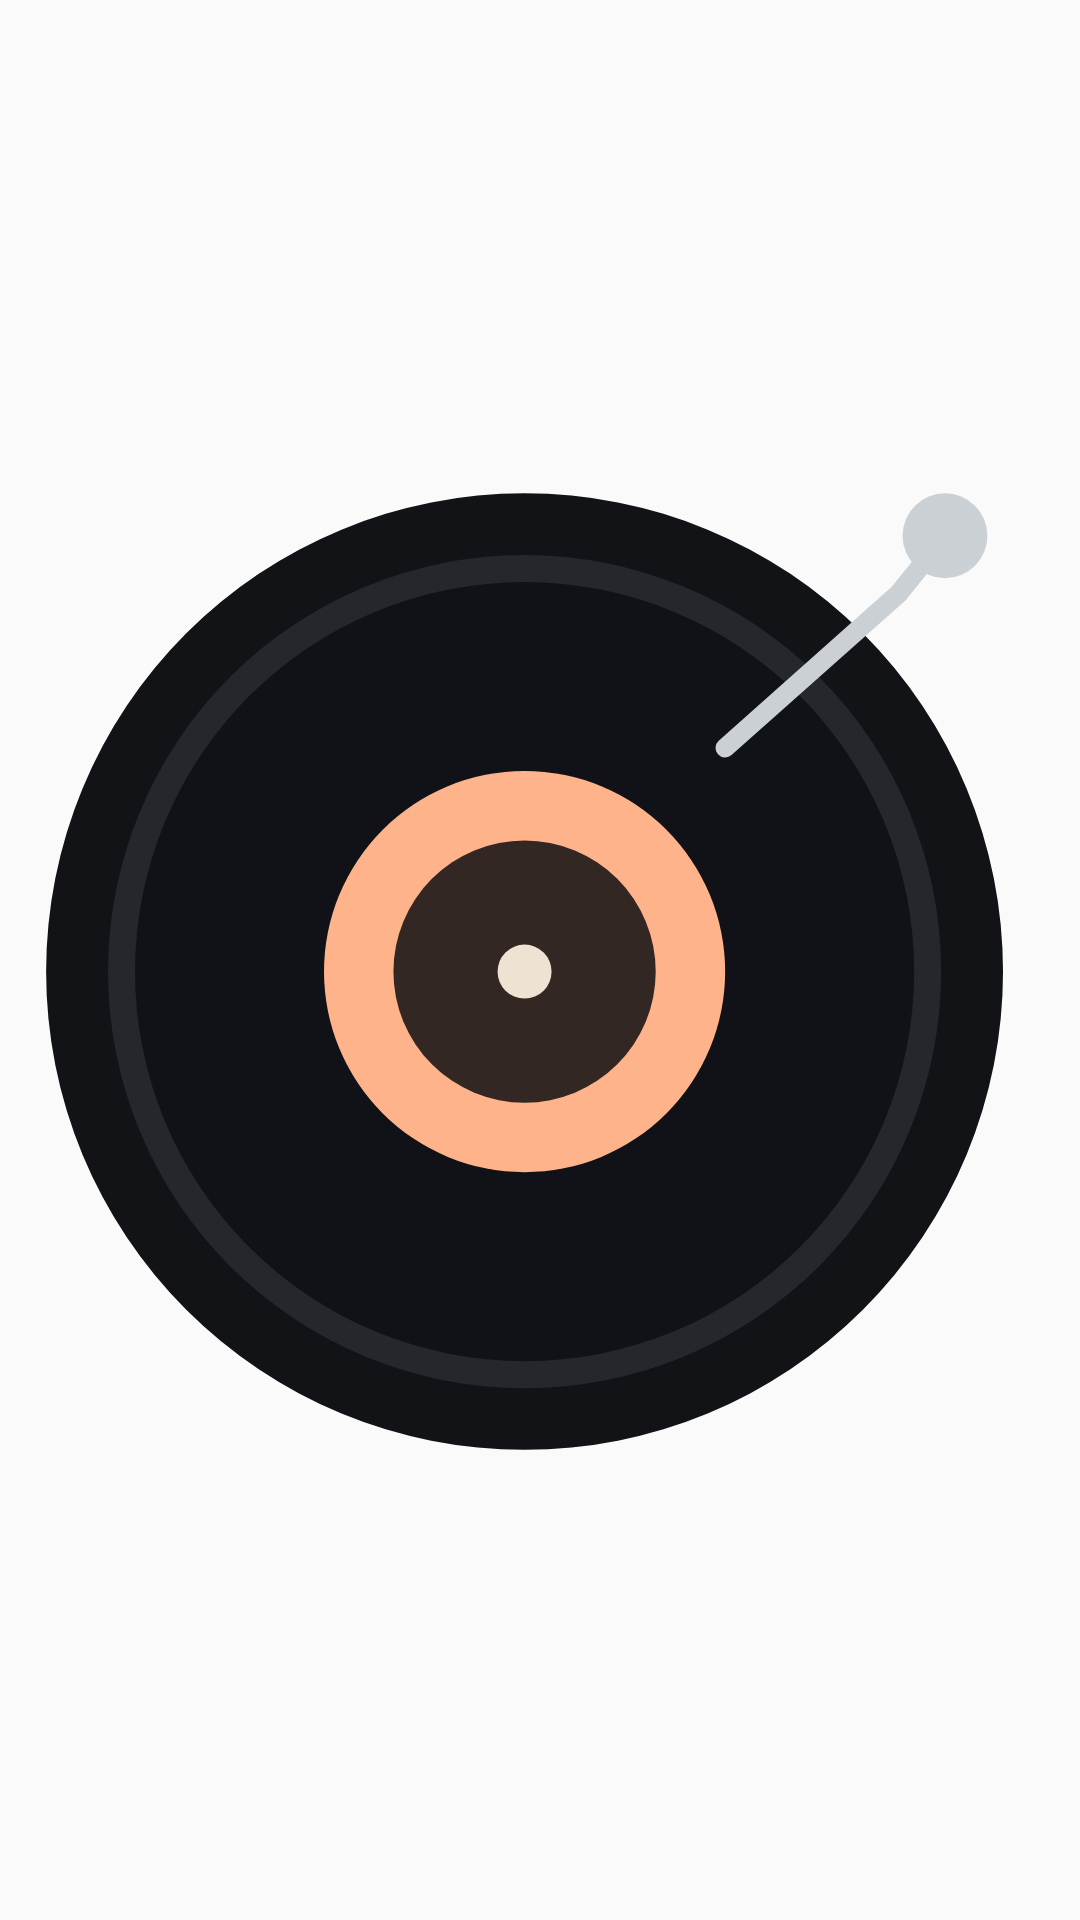

Here is an Android app screen rendered from its layout file. Give the layout XML and the strings, colors and styles it references.
<!-- AndroidManifest.xml: application theme Theme.Meowzix -->
<!-- res/layout/widget_vinyl.xml -->
<?xml version="1.0" encoding="utf-8"?>
<FrameLayout xmlns:android="http://schemas.android.com/apk/res/android"
    android:layout_width="match_parent"
    android:layout_height="match_parent"
    android:background="@android:color/transparent">
    <ImageView
        android:id="@+id/vinyl_record"
        android:layout_width="match_parent"
        android:layout_height="match_parent"
        android:layout_gravity="center"
        android:adjustViewBounds="true"
        android:scaleType="fitCenter"
        android:contentDescription="Vinyl record"
        android:src="@drawable/widget_vinyl_preview" />
</FrameLayout>
<!-- resources referenced by this layout -->
<resources>
  <!-- drawable widget_vinyl_preview (drawable) -->
  <?xml version="1.0" encoding="utf-8"?>
  <vector xmlns:android="http://schemas.android.com/apk/res/android"
      android:width="280dp" android:height="280dp"
      android:viewportWidth="280" android:viewportHeight="280">
      <path android:fillColor="#111317"
          android:pathData="M136,19 a124,124 0,1 0,0 248 a124,124 0,1 0,0 -248"/>
      <path android:fillColor="#24272C"
          android:pathData="M136,35 a108,108 0,1 0,0 216 a108,108 0,1 0,0 -216"/>
      <path android:fillColor="#101217"
          android:pathData="M136,42 a101,101 0,1 0,0 202 a101,101 0,1 0,0 -202"/>
      <path android:fillColor="#FFB38A"
          android:pathData="M136,91 a52,52 0,1 0,0 104 a52,52 0,1 0,0 -104"/>
      <path android:fillColor="#332724"
          android:pathData="M136,109 a34,34 0,1 0,0 68 a34,34 0,1 0,0 -68"/>
      <path android:fillColor="#EEE2D2"
          android:pathData="M136,136 a7,7 0,1 0,0 14 a7,7 0,1 0,0 -14"/>
      <path android:strokeColor="#CBD0D5" android:strokeWidth="5"
          android:strokeLineCap="round" android:fillColor="@android:color/transparent"
          android:pathData="M245,30 L233,45 L188,85"/>
      <path android:fillColor="#CBD0D5"
          android:pathData="M245,19 a11,11 0,1 0,0 22 a11,11 0,1 0,0 -22"/>
  </vector>
  <style name="Theme.Meowzix" parent="android:style/Theme.Material.Light.NoActionBar">
          <item name="android:fontFamily">sans</item>
          <item name="android:windowLightStatusBar">true</item>
      </style>
</resources>
